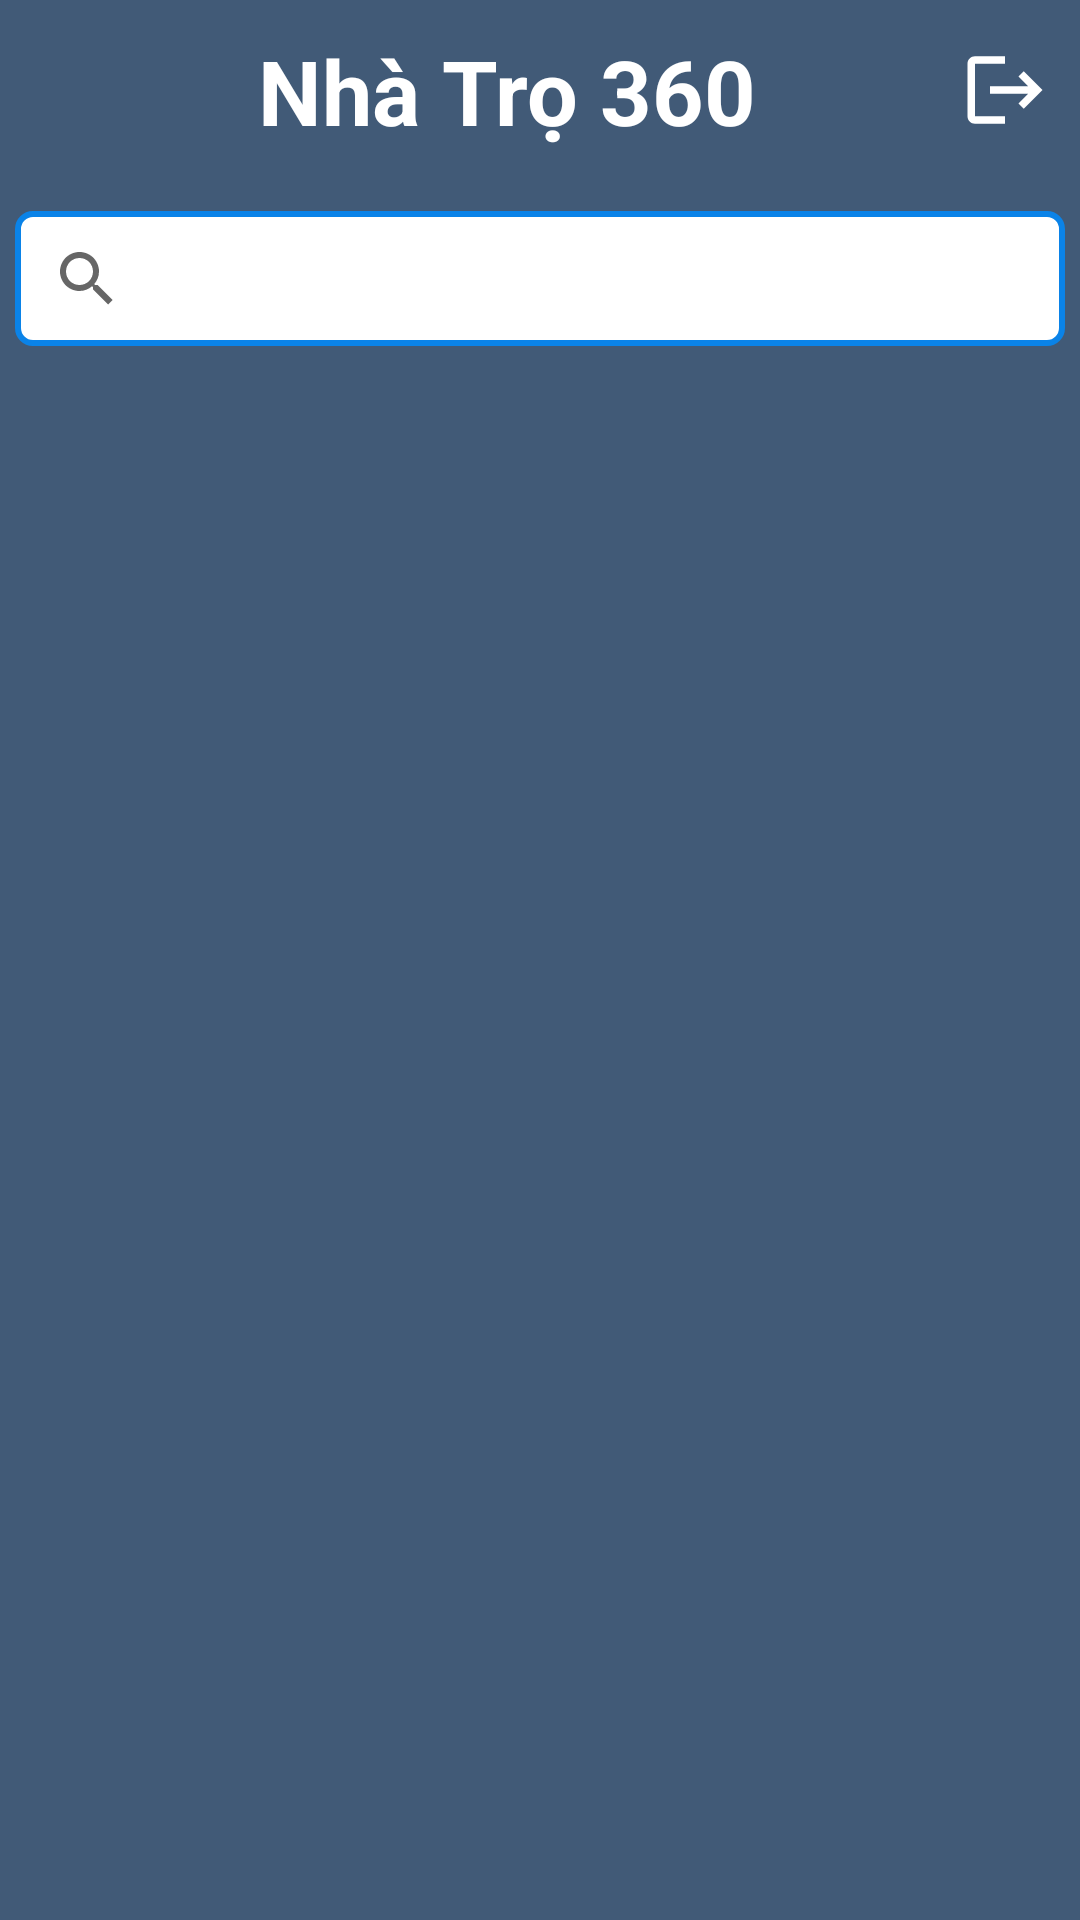

Android layout source for this screen:
<!-- AndroidManifest.xml: application theme Theme.QuanLyPhongTro_FREE -->
<!-- res/layout/activity_main_home.xml -->
<?xml version="1.0" encoding="utf-8"?>

<LinearLayout xmlns:android="http://schemas.android.com/apk/res/android"
    android:layout_width="match_parent"
    xmlns:app="http://schemas.android.com/apk/res-auto"
    android:layout_height="match_parent"
    android:background="#415A77"
    android:orientation="vertical">
    <LinearLayout
        android:layout_width="fill_parent"
        android:layout_height="wrap_content"
        android:orientation="horizontal"
        android:gravity="center"
        android:padding="10dp">
        <TextView
            android:layout_marginLeft="15dp"
            android:textSize="30dp"
            android:textStyle="bold"
            android:textColor="@color/white"
            android:text="Nhà Trọ 360 "
            android:layout_gravity="center"
            android:gravity="center"
            android:layout_width="0dp"
            android:layout_height="wrap_content"
            android:layout_weight="1"/>
        <ImageView
            android:id="@+id/img_logout"
            android:src="@drawable/ic_baseline_logout"
            android:layout_width="30dp"
            android:layout_gravity="center"
            android:layout_height="40dp"/>
    </LinearLayout>
    <LinearLayout
        android:id="@+id/HousesContent"
        android:layout_width="match_parent"
        android:layout_height="0dp"
        android:layout_weight="1"
        android:orientation="vertical">

        <com.facebook.shimmer.ShimmerFrameLayout
            android:id="@+id/shimmer_view_container"
            android:layout_width="match_parent"
            android:layout_height="match_parent"
            android:visibility="gone">

            <LinearLayout
                android:layout_width="match_parent"
                android:layout_height="match_parent"

                android:orientation="vertical">
                <LinearLayout
                    android:layout_width="match_parent"
                    android:layout_height="100dp"
                    android:orientation="horizontal"
                    android:paddingTop="15dp"
                    android:paddingLeft="15dp"
                    android:paddingRight="15dp">
                    <include
                        layout="@layout/shimmer_layout1"/>

                </LinearLayout>
                <LinearLayout
                    android:layout_width="match_parent"
                    android:layout_height="match_parent"
                    android:orientation="horizontal"
                    android:padding="15dp">
                    <include
                        layout="@layout/shimmer_layout1"/>

                </LinearLayout>
            </LinearLayout>

        </com.facebook.shimmer.ShimmerFrameLayout>

        <androidx.appcompat.widget.SearchView
            android:id="@+id/searchView_houses"
            app:queryBackground="@null"
            app:submitBackground="@null"
            android:layout_marginLeft="5dp"
            android:layout_marginRight="5dp"
            android:layout_marginTop="10dp"
            app:queryHint="Tìm kiếm Thành Phố / Tên Nhà ..."
            android:background="@drawable/shape_search_view"
            android:layout_width="match_parent"
            android:layout_height="45dp"/>

        <androidx.recyclerview.widget.RecyclerView
            android:id="@+id/rcv_houses"
            android:layout_width="match_parent"
            android:layout_height="match_parent"

            android:paddingTop="10dp"
            android:paddingLeft="5dp"
            android:paddingRight="5dp"

            android:overScrollMode="never"
            android:scrollbars="none"/>
    </LinearLayout>
</LinearLayout>
<!-- res/layout/shimmer_layout1.xml (included above) -->
<?xml version="1.0" encoding="utf-8"?>

<LinearLayout xmlns:android="http://schemas.android.com/apk/res/android"
    android:layout_width="match_parent"
    android:layout_height="match_parent"
    xmlns:app="http://schemas.android.com/apk/res-auto">

    <androidx.cardview.widget.CardView
        android:layout_width="match_parent"
        android:layout_height="match_parent"
        app:cardCornerRadius="10dp"
        android:backgroundTint="@color/shimmer_color"/>
</LinearLayout>
<!-- resources referenced by this layout -->
<resources>
  <color name="shimmer_color">#CDCDCD</color>
  <color name="white">#FFFFFFFF</color>
  <!-- drawable ic_baseline_logout (drawable) -->
  <vector android:autoMirrored="true" android:height="512dp"
      android:tint="#FFFFFF" android:viewportHeight="24"
      android:viewportWidth="24" android:width="512dp" xmlns:android="http://schemas.android.com/apk/res/android">
      <path android:fillColor="@android:color/white" android:pathData="M17,7l-1.41,1.41L18.17,11H8v2h10.17l-2.58,2.58L17,17l5,-5zM4,5h8V3H4c-1.1,0 -2,0.9 -2,2v14c0,1.1 0.9,2 2,2h8v-2H4V5z"/>
  </vector>
  <!-- drawable shape_search_view (drawable) -->
  <?xml version="1.0" encoding="utf-8"?>
  
  <shape xmlns:android="http://schemas.android.com/apk/res/android">
  
      <corners android:radius="5dp"/>
  
  
      <stroke android:color="#0A83E8" android:width="2dp"/>
  
      <solid android:color="@color/white"/>
  
  </shape>
  <style name="Theme.QuanLyPhongTro_FREE" parent="Theme.MaterialComponents.DayNight.NoActionBar">
          
          <item name="colorPrimary">@color/purple_500</item>
          <item name="colorPrimaryVariant">@color/purple_700</item>
          <item name="colorOnPrimary">@color/white</item>
          
          <item name="colorSecondary">@color/teal_200</item>
          <item name="colorSecondaryVariant">@color/teal_700</item>
          <item name="colorOnSecondary">@color/black</item>
          
          <item name="android:statusBarColor" tools:targetApi="l">?attr/colorPrimaryVariant</item>
          
      </style>
  <color name="purple_500">#FF6200EE</color>
  <color name="purple_700">#FF3700B3</color>
  <color name="teal_200">#FF03DAC5</color>
  <color name="teal_700">#FF018786</color>
  <color name="black">#FF000000</color>
</resources>
